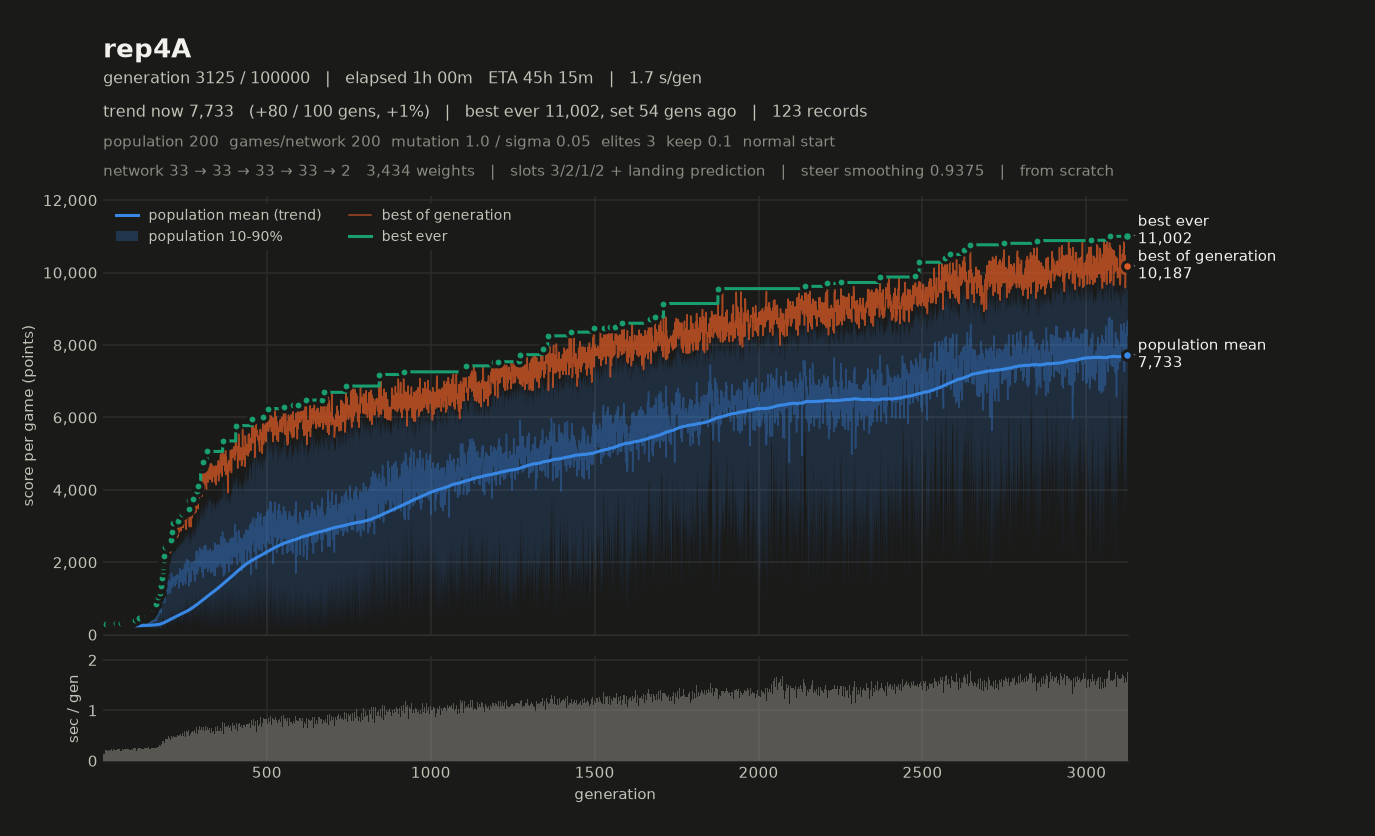

Source data for this figure (header and first rows):
# name=rep4A generations=100000 populati…, 2, 1, 2, 0, 1) monsterFraction=0.0 monsterMult=1.0 f…
gen, elapsed_s, mean, median, p10, p90, best, chosen
1, 0.40, 164.6, 162.7, 153.8, 178.9, 205, 205
2, 0.54, 163, 161.7, 151.6, 175, 205.4, 205.4
3, 0.69, 175.1, 173.6, 161, 188.9, 213.1, 213.1
4, 0.84, 174.4, 174.3, 163.1, 184.3, 227.7, 227.7
5, 0.98, 181.1, 183.4, 159.4, 198.7, 241.3, 241.3
6, 1.12, 197.5, 194.7, 180.1, 216.7, 257.4, 257.4
7, 1.30, 215.1, 209.8, 188.6, 246.9, 277.2, 277.2
8, 1.51, 231.7, 231.2, 196.4, 263.2, 284.9, 284.9
9, 1.71, 232.9, 234.2, 198.6, 265.9, 287.4, 287.4
10, 1.91, 229.2, 233.2, 194, 259.5, 287.8, 287.8
11, 2.12, 232.6, 232.9, 205.7, 259.6, 278.2, 278.2
12, 2.33, 231.8, 238.9, 185.5, 260, 274.9, 274.9
13, 2.54, 231.3, 229.8, 208.6, 258.3, 275.9, 275.9
14, 2.74, 220.1, 222.5, 191.2, 246.1, 265.1, 265.1
15, 2.94, 229.6, 234.5, 196.5, 253.5, 272.1, 272.1
16, 3.17, 235.7, 235.5, 214.8, 254.9, 278.3, 278.3
17, 3.39, 233.6, 232, 194.2, 271, 285.7, 285.7
18, 3.58, 230.9, 236.5, 193.5, 259.6, 285.5, 285.5
19, 3.80, 233.2, 230.2, 207.2, 264.1, 277.3, 277.3
20, 4.00, 228.6, 231.4, 189.2, 264.8, 280.6, 280.6
21, 4.21, 235.1, 236.1, 210.5, 256.2, 278.6, 278.6
22, 4.41, 232.2, 226.1, 207, 267.4, 282.4, 282.4
23, 4.63, 241, 242.5, 209.2, 270.1, 289.5, 289.5
24, 4.84, 237.6, 238.8, 194.3, 271.8, 287.5, 287.5
25, 5.06, 240.9, 244.8, 201.1, 270.5, 288.3, 288.3
26, 5.30, 244.3, 247.2, 216.5, 270.4, 292.4, 292.4
27, 5.50, 232.7, 235.6, 198.8, 265.4, 279.5, 279.5
28, 5.73, 232.8, 231.6, 206.8, 267.4, 284.4, 284.4
29, 5.93, 240.1, 243.6, 197.6, 275.6, 290, 290
30, 6.15, 235.5, 234.2, 206.8, 265.3, 284.8, 284.8
31, 6.37, 239.9, 244.2, 204.3, 262.4, 282, 282
32, 6.61, 231.6, 232.6, 211.2, 251.4, 270, 270
33, 6.85, 242, 244.4, 212, 263.5, 297, 297
34, 7.09, 245.9, 249.1, 213.6, 274.1, 288.7, 288.7
35, 7.30, 235.7, 242.7, 197.3, 262.1, 285.5, 285.5
36, 7.54, 243.2, 243.9, 221.4, 266.1, 288.6, 288.6
37, 7.81, 234.3, 239.6, 198.8, 260.8, 272.6, 272.6
38, 8.03, 242.7, 243.5, 215.4, 267.3, 281.1, 281.1
39, 8.25, 241, 247.5, 200.5, 270.6, 283.8, 283.8
40, 8.46, 237.1, 238.5, 189.6, 279.8, 299.5, 299.5
41, 8.68, 250.8, 250.9, 202.5, 301.4, 331.8, 331.8
42, 8.86, 229.3, 231.7, 188.9, 262.8, 293.6, 293.6
43, 9.08, 247.7, 251.8, 214.4, 275.3, 327.3, 327.3
44, 9.31, 247.7, 247.5, 211.2, 283.1, 305.1, 305.1
45, 9.52, 253, 254.5, 210.8, 289.3, 322.8, 322.8
46, 9.74, 250, 251.5, 203.8, 289.8, 312.1, 312.1
47, 9.97, 247.8, 248.4, 212.7, 273.8, 316.1, 316.1
48, 10.20, 244.5, 244, 201.7, 285.1, 305.1, 305.1
49, 10.40, 248.1, 249.5, 196.4, 297, 320.4, 320.4
50, 10.64, 247.3, 251.8, 197.1, 288.5, 313.9, 313.9
51, 10.84, 238.2, 237.6, 193.8, 274.6, 315.2, 315.2
52, 11.08, 253.6, 258, 202.4, 296.6, 334.2, 334.2
53, 11.27, 249.5, 254.2, 209.1, 291.4, 323.2, 323.2
54, 11.47, 247.6, 249.4, 211.8, 279.8, 306.9, 306.9
55, 11.68, 249.8, 253.2, 199.6, 289.6, 323.3, 323.3
56, 11.91, 256.7, 259, 207.4, 302, 335.6, 335.6
57, 12.11, 252.9, 256.8, 209, 294.9, 316, 316
58, 12.34, 249.5, 252.6, 215.9, 277.4, 311.2, 311.2
59, 12.55, 260, 262.8, 219.1, 293.4, 318.8, 318.8
... 3,066 more rows
